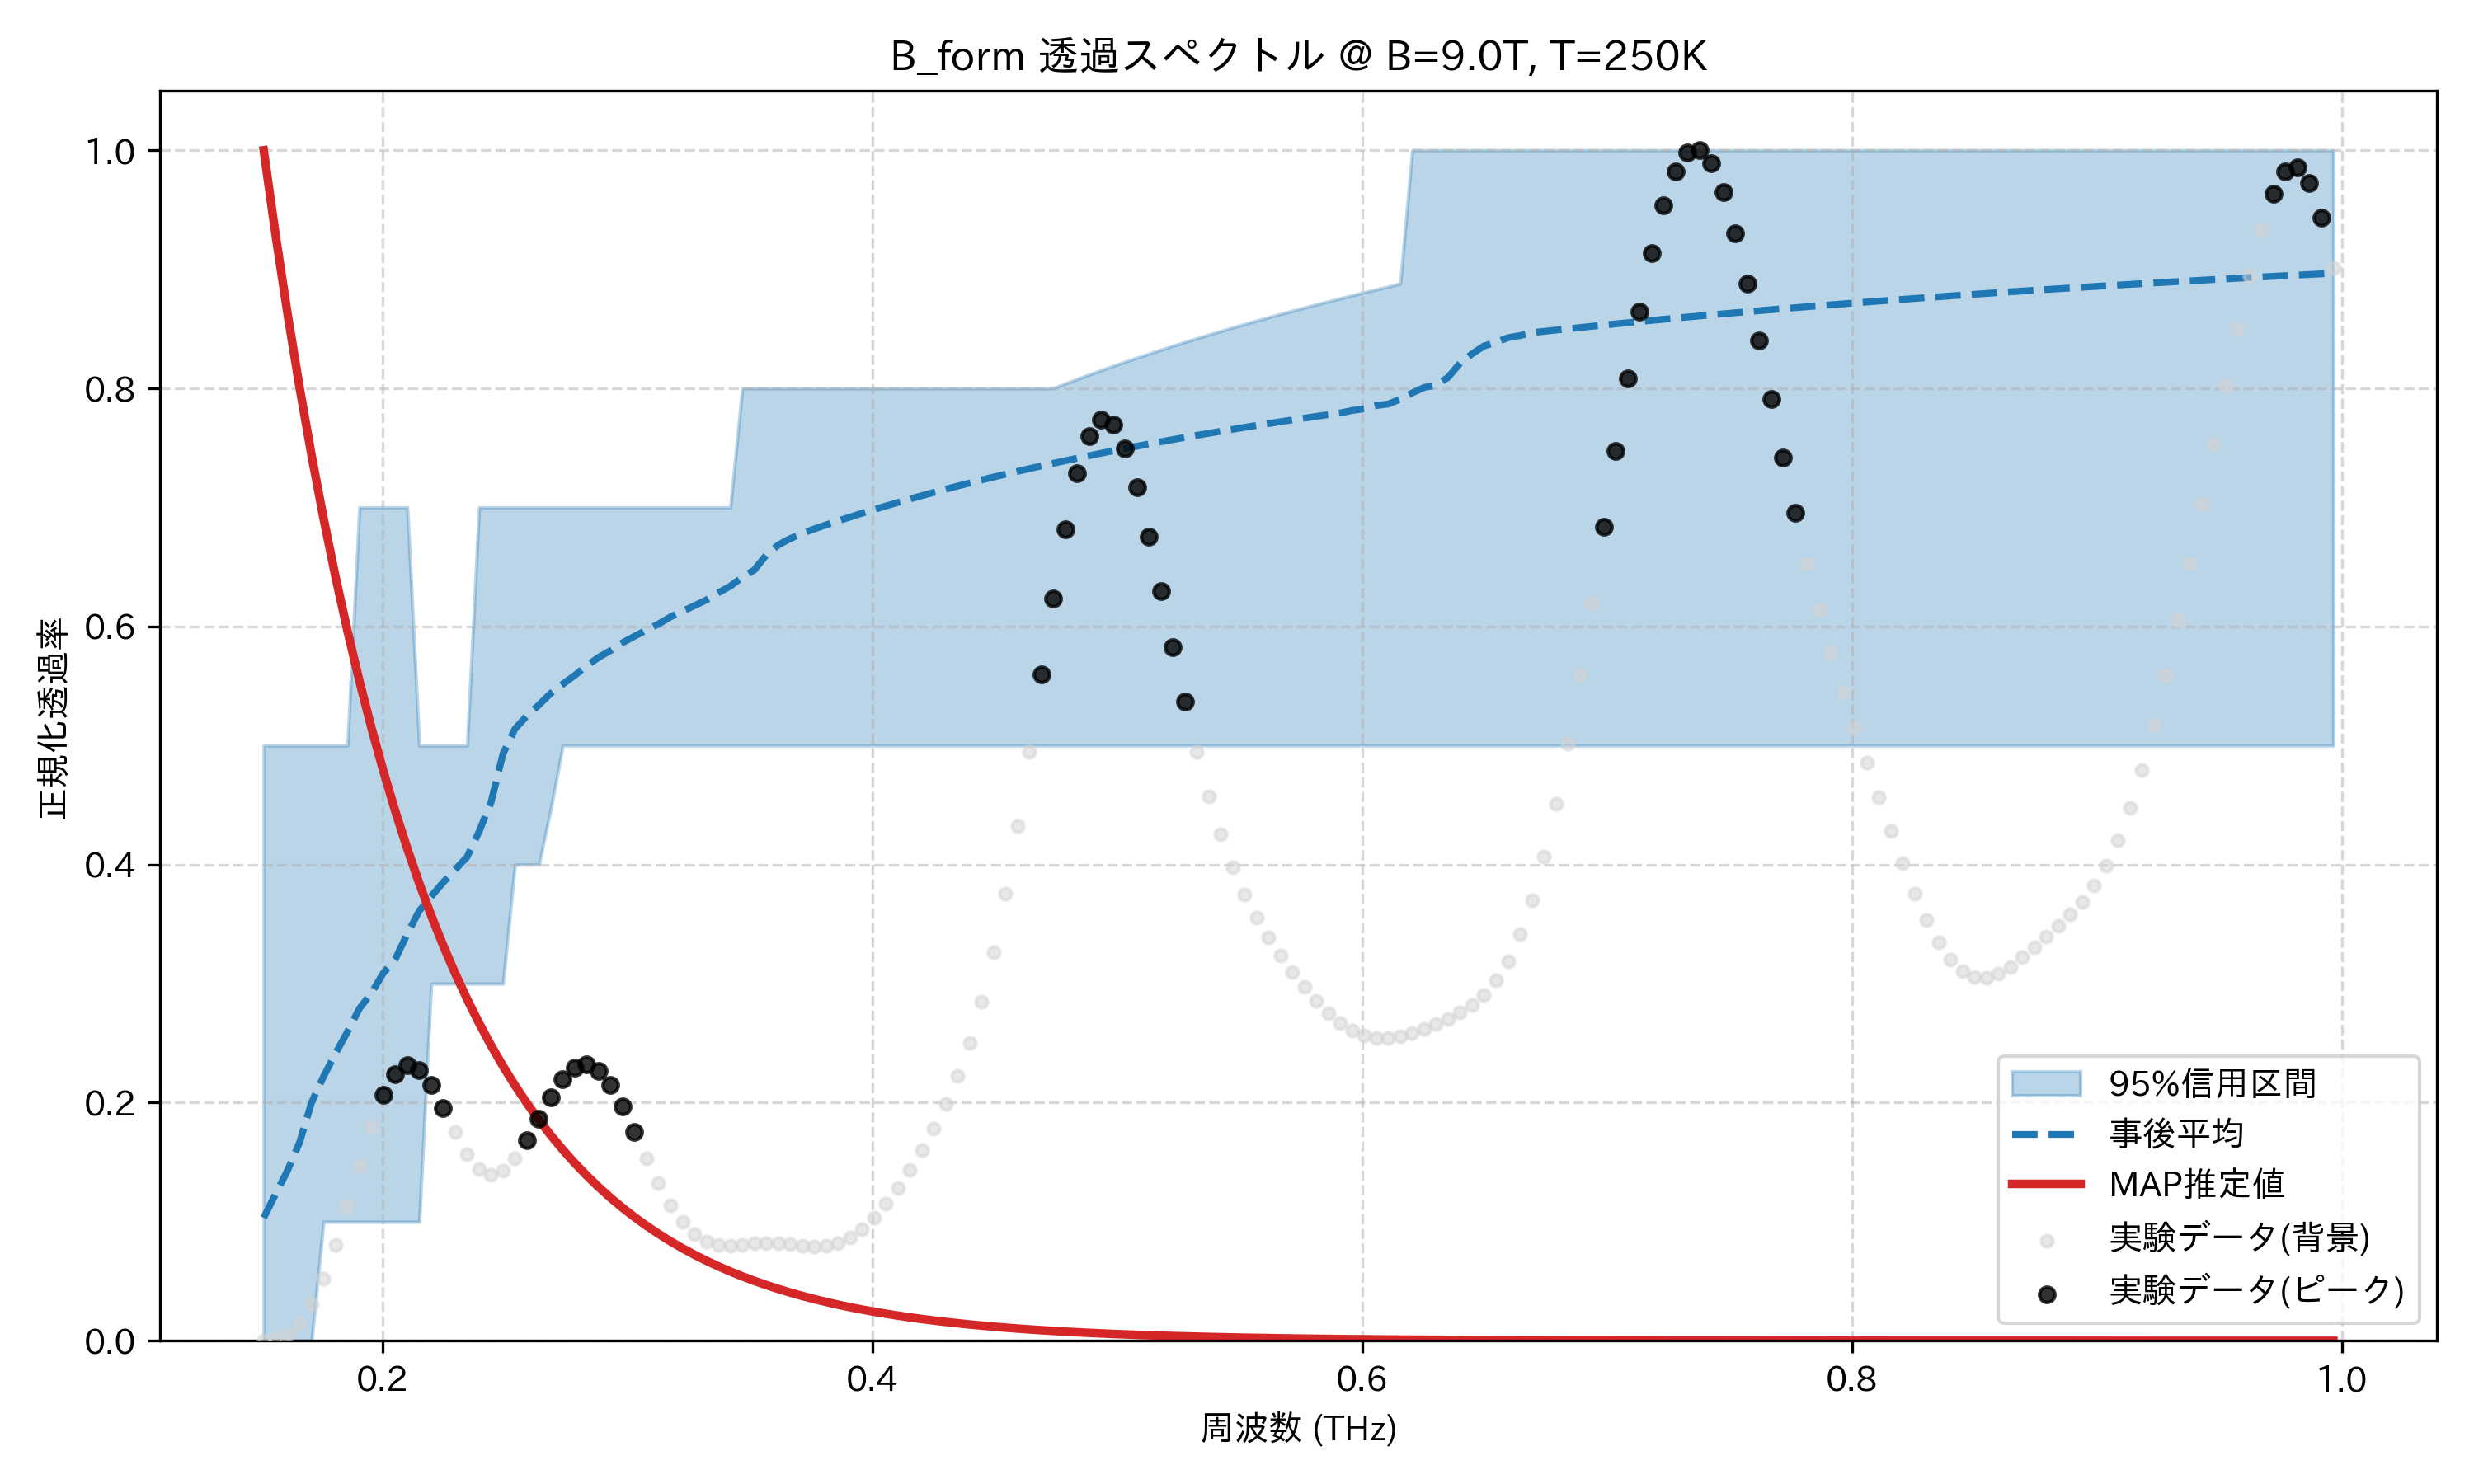

Data behind this chart, as committed beside it:
frequency_thz, mean_transmission, map_transmission, lower_95, upper_95, observed_normalized
0.1514, 0.1033, 1.0, 0.0, 0.5, 0.0
0.1563, 0.1233, 0.9285, 0.0, 0.5, 0.001296
0.1612, 0.1432, 0.8622, 0.0, 0.5, 0.00573
0.1661, 0.1666, 0.8008, 0.0, 0.5, 0.015
0.171, 0.2, 0.7438, 0.0, 0.5, 0.0304
0.1759, 0.2219, 0.6909, 0.1, 0.5, 0.05246
0.1808, 0.2413, 0.6419, 0.1, 0.5, 0.08061
0.1856, 0.2595, 0.5964, 0.1, 0.5, 0.1132
0.1905, 0.2791, 0.5542, 0.1, 0.7, 0.1473
0.1954, 0.2919, 0.515, 0.1, 0.7, 0.1796
0.2003, 0.3089, 0.4786, 0.1, 0.7, 0.2063
0.2052, 0.3206, 0.4448, 0.1, 0.7, 0.2242
0.2101, 0.3417, 0.4134, 0.1, 0.7, 0.2314
0.2149, 0.3611, 0.3843, 0.1, 0.5, 0.2276
0.2198, 0.3733, 0.3572, 0.3, 0.5, 0.2146
0.2247, 0.385, 0.3321, 0.3, 0.5, 0.1958
0.2296, 0.3957, 0.3087, 0.3, 0.5, 0.1752
0.2345, 0.4064, 0.287, 0.3, 0.5, 0.1569
0.2394, 0.4277, 0.2669, 0.3, 0.7, 0.1444
0.2443, 0.4523, 0.2482, 0.3, 0.7, 0.1395
0.2491, 0.4929, 0.2307, 0.3, 0.7, 0.1426
0.254, 0.5139, 0.2146, 0.4, 0.7, 0.1529
0.2589, 0.5249, 0.1995, 0.4, 0.7, 0.1685
0.2638, 0.534, 0.1855, 0.4, 0.7, 0.1866
0.2687, 0.5439, 0.1726, 0.4469, 0.7, 0.2046
0.2736, 0.5515, 0.1605, 0.5, 0.7, 0.2196
0.2785, 0.5589, 0.1492, 0.5, 0.7, 0.2292
0.2833, 0.5671, 0.1388, 0.5, 0.7, 0.2319
0.2882, 0.574, 0.1291, 0.5, 0.7, 0.227
0.2931, 0.5798, 0.1201, 0.5, 0.7, 0.2149
0.298, 0.5864, 0.1117, 0.5, 0.7, 0.197
0.3029, 0.5918, 0.1039, 0.5, 0.7, 0.1757
0.3078, 0.597, 0.09661, 0.5, 0.7, 0.1533
0.3127, 0.6021, 0.08986, 0.5, 0.7, 0.1322
0.3175, 0.608, 0.08358, 0.5, 0.7, 0.114
0.3224, 0.6128, 0.07774, 0.5, 0.7, 0.09973
0.3273, 0.6174, 0.07231, 0.5, 0.7, 0.08971
0.3322, 0.6222, 0.06727, 0.5, 0.7, 0.08361
0.3371, 0.6283, 0.06257, 0.5, 0.7, 0.08072
0.342, 0.6338, 0.0582, 0.5, 0.7, 0.08009
0.3468, 0.6413, 0.05414, 0.5, 0.8, 0.08071
0.3517, 0.6473, 0.05036, 0.5, 0.8, 0.08163
0.3566, 0.6599, 0.04685, 0.5, 0.8, 0.08217
0.3615, 0.6684, 0.04358, 0.5, 0.8, 0.08199
0.3664, 0.6737, 0.04054, 0.5, 0.8, 0.08115
0.3713, 0.678, 0.03771, 0.5, 0.8, 0.08006
0.3762, 0.6818, 0.03508, 0.5, 0.8, 0.07937
0.381, 0.6853, 0.03263, 0.5, 0.8, 0.07983
0.3859, 0.6886, 0.03036, 0.5, 0.8, 0.08207
0.3908, 0.6919, 0.02824, 0.5, 0.8, 0.08659
0.3957, 0.695, 0.02627, 0.5, 0.8, 0.09361
0.4006, 0.6981, 0.02444, 0.5, 0.8, 0.1031
0.4055, 0.7012, 0.02274, 0.5, 0.8, 0.1149
0.4104, 0.7041, 0.02115, 0.5, 0.8, 0.1286
0.4152, 0.707, 0.01968, 0.5, 0.8, 0.1437
0.4201, 0.7098, 0.0183, 0.5, 0.8, 0.1603
0.425, 0.7126, 0.01703, 0.5, 0.8, 0.1784
0.4299, 0.7153, 0.01584, 0.5, 0.8, 0.1986
0.4348, 0.7179, 0.01474, 0.5, 0.8, 0.2222
0.4397, 0.7205, 0.01371, 0.5, 0.8, 0.2505
... 114 more rows
